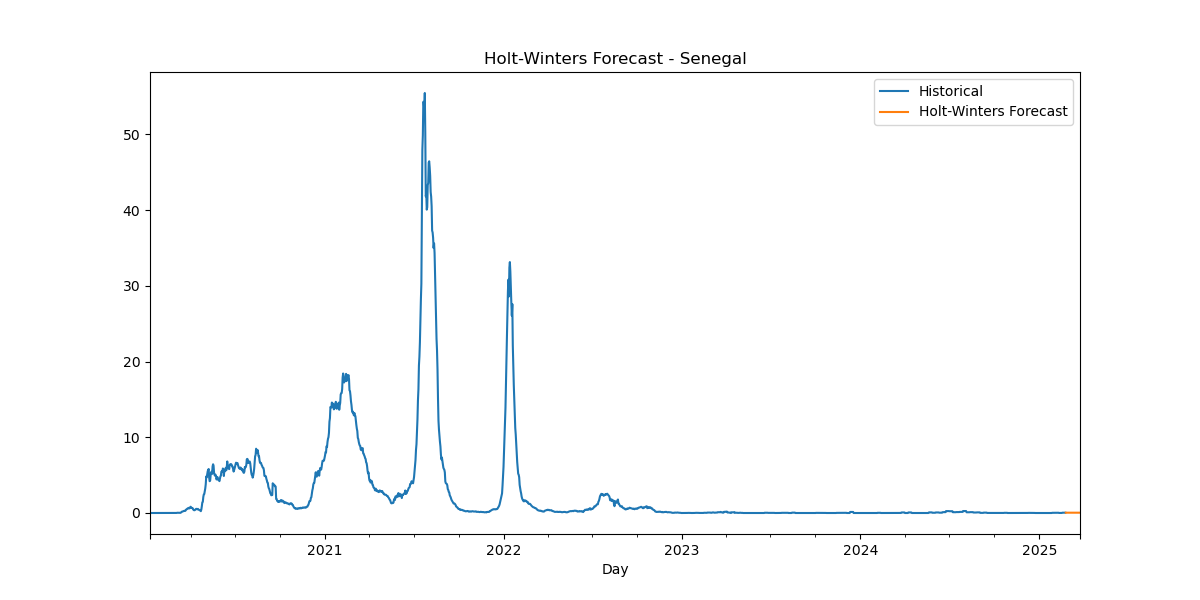

Source data for this figure (header and first rows):
Date, HW_Forecast
2025-02-24, 0.0406
2025-02-25, 0.04058
2025-02-26, 0.04055
2025-02-27, 0.04053
2025-02-28, 0.04051
2025-03-01, 0.04049
2025-03-02, 0.04047
2025-03-03, 0.0406
2025-03-04, 0.04058
2025-03-05, 0.04055
2025-03-06, 0.04053
2025-03-07, 0.04051
2025-03-08, 0.04049
2025-03-09, 0.04047
2025-03-10, 0.0406
2025-03-11, 0.04058
2025-03-12, 0.04055
2025-03-13, 0.04053
2025-03-14, 0.04051
2025-03-15, 0.04049
2025-03-16, 0.04047
2025-03-17, 0.0406
2025-03-18, 0.04058
2025-03-19, 0.04055
2025-03-20, 0.04053
2025-03-21, 0.04051
2025-03-22, 0.04049
2025-03-23, 0.04047
2025-03-24, 0.0406
2025-03-25, 0.04058
